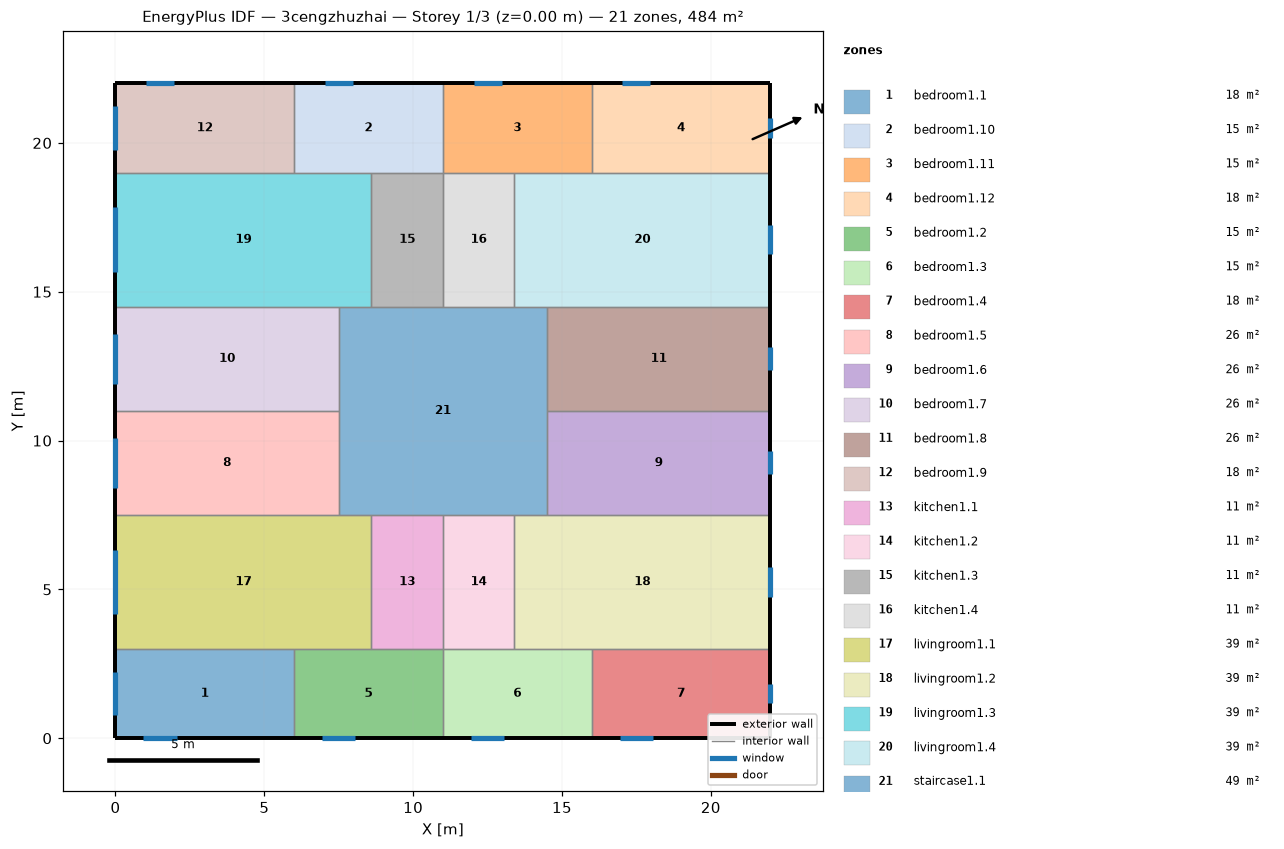
=== STOREY PLAN SPEC (per zone: floor XY polygon, exterior-wall plan segments, windows/doors) ===
zone 1: bedroom1.1  (18.0 m²)
  floor: (6.00, 3.00) (6.00, 0.00) (0.00, 0.00) (0.00, 3.00)
  exterior wall: (0.00, 3.00) – (0.00, 0.00)  [3.0 m]
    window: (0.00, 2.22) – (0.00, 0.78)  [2.2 m²]
  exterior wall: (0.00, 0.00) – (6.00, 0.00)  [6.0 m]
    window: (0.94, 0.00) – (2.06, 0.00)  [1.7 m²]
  interior walls: 2
zone 2: bedroom1.10  (15.0 m²)
  floor: (11.00, 22.00) (11.00, 19.00) (6.00, 19.00) (6.00, 22.00)
  exterior wall: (11.00, 22.00) – (6.00, 22.00)  [5.0 m]
    window: (7.97, 22.00) – (7.03, 22.00)  [1.4 m²]
  interior walls: 4
zone 3: bedroom1.11  (15.0 m²)
  floor: (16.00, 22.00) (16.00, 19.00) (11.00, 19.00) (11.00, 22.00)
  exterior wall: (16.00, 22.00) – (11.00, 22.00)  [5.0 m]
    window: (12.97, 22.00) – (12.03, 22.00)  [1.4 m²]
  interior walls: 4
zone 4: bedroom1.12  (18.0 m²)
  floor: (22.00, 22.00) (22.00, 19.00) (16.00, 19.00) (16.00, 22.00)
  exterior wall: (22.00, 19.00) – (22.00, 22.00)  [3.0 m]
    window: (22.00, 20.17) – (22.00, 20.83)  [1.0 m²]
  exterior wall: (22.00, 22.00) – (16.00, 22.00)  [6.0 m]
    window: (17.97, 22.00) – (17.03, 22.00)  [1.4 m²]
  interior walls: 2
zone 5: bedroom1.2  (15.0 m²)
  floor: (11.00, 3.00) (11.00, 0.00) (6.00, 0.00) (6.00, 3.00)
  exterior wall: (6.00, 0.00) – (11.00, 0.00)  [5.0 m]
    window: (6.94, 0.00) – (8.06, 0.00)  [1.7 m²]
  interior walls: 4
zone 6: bedroom1.3  (15.0 m²)
  floor: (16.00, 3.00) (16.00, 0.00) (11.00, 0.00) (11.00, 3.00)
  exterior wall: (11.00, 0.00) – (16.00, 0.00)  [5.0 m]
    window: (11.94, 0.00) – (13.06, 0.00)  [1.7 m²]
  interior walls: 4
zone 7: bedroom1.4  (18.0 m²)
  floor: (22.00, 3.00) (22.00, 0.00) (16.00, 0.00) (16.00, 3.00)
  exterior wall: (16.00, 0.00) – (22.00, 0.00)  [6.0 m]
    window: (16.94, 0.00) – (18.06, 0.00)  [1.7 m²]
  exterior wall: (22.00, 0.00) – (22.00, 3.00)  [3.0 m]
    window: (22.00, 1.17) – (22.00, 1.83)  [1.0 m²]
  interior walls: 2
zone 8: bedroom1.5  (26.2 m²)
  floor: (7.50, 11.00) (7.50, 7.50) (0.00, 7.50) (0.00, 11.00)
  exterior wall: (0.00, 11.00) – (0.00, 7.50)  [3.5 m]
    window: (0.00, 10.09) – (0.00, 8.41)  [2.5 m²]
  interior walls: 3
zone 9: bedroom1.6  (26.2 m²)
  floor: (22.00, 11.00) (22.00, 7.50) (14.50, 7.50) (14.50, 11.00)
  exterior wall: (22.00, 7.50) – (22.00, 11.00)  [3.5 m]
    window: (22.00, 8.87) – (22.00, 9.63)  [1.2 m²]
  interior walls: 3
zone 10: bedroom1.7  (26.2 m²)
  floor: (7.50, 14.50) (7.50, 11.00) (0.00, 11.00) (0.00, 14.50)
  exterior wall: (0.00, 14.50) – (0.00, 11.00)  [3.5 m]
    window: (0.00, 13.59) – (0.00, 11.91)  [2.5 m²]
  interior walls: 3
zone 11: bedroom1.8  (26.2 m²)
  floor: (22.00, 14.50) (22.00, 11.00) (14.50, 11.00) (14.50, 14.50)
  exterior wall: (22.00, 11.00) – (22.00, 14.50)  [3.5 m]
    window: (22.00, 12.37) – (22.00, 13.13)  [1.2 m²]
  interior walls: 3
zone 12: bedroom1.9  (18.0 m²)
  floor: (6.00, 22.00) (6.00, 19.00) (0.00, 19.00) (0.00, 22.00)
  exterior wall: (0.00, 22.00) – (0.00, 19.00)  [3.0 m]
    window: (0.00, 21.22) – (0.00, 19.78)  [2.2 m²]
  exterior wall: (6.00, 22.00) – (0.00, 22.00)  [6.0 m]
    window: (1.97, 22.00) – (1.03, 22.00)  [1.4 m²]
  interior walls: 2
zone 13: kitchen1.1  (10.8 m²)
  floor: (11.00, 7.50) (11.00, 3.00) (8.60, 3.00) (8.60, 7.50)
  interior walls: 4
zone 14: kitchen1.2  (10.8 m²)
  floor: (13.40, 7.50) (13.40, 3.00) (11.00, 3.00) (11.00, 7.50)
  interior walls: 4
zone 15: kitchen1.3  (10.8 m²)
  floor: (11.00, 19.00) (11.00, 14.50) (8.60, 14.50) (8.60, 19.00)
  interior walls: 4
zone 16: kitchen1.4  (10.8 m²)
  floor: (13.40, 19.00) (13.40, 14.50) (11.00, 14.50) (11.00, 19.00)
  interior walls: 4
zone 17: livingroom1.1  (38.7 m²)
  floor: (8.60, 7.50) (8.60, 3.00) (0.00, 3.00) (0.00, 7.50)
  exterior wall: (0.00, 7.50) – (0.00, 3.00)  [4.5 m]
    window: (0.00, 6.34) – (0.00, 4.16)  [3.3 m²]
  interior walls: 5
zone 18: livingroom1.2  (38.7 m²)
  floor: (22.00, 7.50) (22.00, 3.00) (13.40, 3.00) (13.40, 7.50)
  exterior wall: (22.00, 3.00) – (22.00, 7.50)  [4.5 m]
    window: (22.00, 4.76) – (22.00, 5.74)  [1.5 m²]
  interior walls: 5
zone 19: livingroom1.3  (38.7 m²)
  floor: (8.60, 19.00) (8.60, 14.50) (0.00, 14.50) (0.00, 19.00)
  exterior wall: (0.00, 19.00) – (0.00, 14.50)  [4.5 m]
    window: (0.00, 17.84) – (0.00, 15.66)  [3.3 m²]
  interior walls: 5
zone 20: livingroom1.4  (38.7 m²)
  floor: (22.00, 19.00) (22.00, 14.50) (13.40, 14.50) (13.40, 19.00)
  exterior wall: (22.00, 14.50) – (22.00, 19.00)  [4.5 m]
    window: (22.00, 16.26) – (22.00, 17.24)  [1.5 m²]
  interior walls: 5
zone 21: staircase1.1  (49.0 m²)
  floor: (14.50, 14.50) (14.50, 7.50) (7.50, 7.50) (7.50, 14.50)
  interior walls: 12

=== DERIVED (storey summary) ===
Building: 3cengzhuzhai
Storey: 1 of 3  (floor level z = 0.00 m)
Storey gross floor area: 484.0 m²
Zones on this storey: 21
  - bedroom1.1: floor 18.0 m²; exterior wall 9.0 m (27.0 m²); 2 window(s) 3.9 m²; WWR 14.3%
  - bedroom1.10: floor 15.0 m²; exterior wall 5.0 m (15.0 m²); 1 window(s) 1.4 m²; WWR 9.4%
  - bedroom1.11: floor 15.0 m²; exterior wall 5.0 m (15.0 m²); 1 window(s) 1.4 m²; WWR 9.4%
  - bedroom1.12: floor 18.0 m²; exterior wall 9.0 m (27.0 m²); 2 window(s) 2.4 m²; WWR 8.9%
  - bedroom1.2: floor 15.0 m²; exterior wall 5.0 m (15.0 m²); 1 window(s) 1.7 m²; WWR 11.3%
  - bedroom1.3: floor 15.0 m²; exterior wall 5.0 m (15.0 m²); 1 window(s) 1.7 m²; WWR 11.3%
  - bedroom1.4: floor 18.0 m²; exterior wall 9.0 m (27.0 m²); 2 window(s) 2.7 m²; WWR 9.9%
  - bedroom1.5: floor 26.2 m²; exterior wall 3.5 m (10.5 m²); 1 window(s) 2.5 m²; WWR 24.1%
  - bedroom1.6: floor 26.2 m²; exterior wall 3.5 m (10.5 m²); 1 window(s) 1.2 m²; WWR 11.0%
  - bedroom1.7: floor 26.2 m²; exterior wall 3.5 m (10.5 m²); 1 window(s) 2.5 m²; WWR 24.1%
  - bedroom1.8: floor 26.2 m²; exterior wall 3.5 m (10.5 m²); 1 window(s) 1.2 m²; WWR 11.0%
  - bedroom1.9: floor 18.0 m²; exterior wall 9.0 m (27.0 m²); 2 window(s) 3.6 m²; WWR 13.3%
  - kitchen1.1: floor 10.8 m²
  - kitchen1.2: floor 10.8 m²
  - kitchen1.3: floor 10.8 m²
  - kitchen1.4: floor 10.8 m²
  - livingroom1.1: floor 38.7 m²; exterior wall 4.5 m (13.5 m²); 1 window(s) 3.3 m²; WWR 24.1%
  - livingroom1.2: floor 38.7 m²; exterior wall 4.5 m (13.5 m²); 1 window(s) 1.5 m²; WWR 11.0%
  - livingroom1.3: floor 38.7 m²; exterior wall 4.5 m (13.5 m²); 1 window(s) 3.3 m²; WWR 24.1%
  - livingroom1.4: floor 38.7 m²; exterior wall 4.5 m (13.5 m²); 1 window(s) 1.5 m²; WWR 11.0%
  - staircase1.1: floor 49.0 m²
Zone adjacency (shared interzone walls):
  - bedroom1.1 ↔ bedroom1.2
  - bedroom1.1 ↔ livingroom1.1
  - bedroom1.10 ↔ bedroom1.11
  - bedroom1.10 ↔ bedroom1.9
  - bedroom1.10 ↔ kitchen1.3
  - bedroom1.10 ↔ livingroom1.3
  - bedroom1.11 ↔ bedroom1.12
  - bedroom1.11 ↔ kitchen1.4
  - bedroom1.11 ↔ livingroom1.4
  - bedroom1.12 ↔ livingroom1.4
  - bedroom1.2 ↔ bedroom1.3
  - bedroom1.2 ↔ kitchen1.1
  - bedroom1.2 ↔ livingroom1.1
  - bedroom1.3 ↔ bedroom1.4
  - bedroom1.3 ↔ kitchen1.2
  - bedroom1.3 ↔ livingroom1.2
  - bedroom1.4 ↔ livingroom1.2
  - bedroom1.5 ↔ bedroom1.7
  - bedroom1.5 ↔ livingroom1.1
  - bedroom1.5 ↔ staircase1.1
  - bedroom1.6 ↔ bedroom1.8
  - bedroom1.6 ↔ livingroom1.2
  - bedroom1.6 ↔ staircase1.1
  - bedroom1.7 ↔ livingroom1.3
  - bedroom1.7 ↔ staircase1.1
  - bedroom1.8 ↔ livingroom1.4
  - bedroom1.8 ↔ staircase1.1
  - bedroom1.9 ↔ livingroom1.3
  - kitchen1.1 ↔ kitchen1.2
  - kitchen1.1 ↔ livingroom1.1
  - kitchen1.1 ↔ staircase1.1
  - kitchen1.2 ↔ livingroom1.2
  - kitchen1.2 ↔ staircase1.1
  - kitchen1.3 ↔ kitchen1.4
  - kitchen1.3 ↔ livingroom1.3
  - kitchen1.3 ↔ staircase1.1
  - kitchen1.4 ↔ livingroom1.4
  - kitchen1.4 ↔ staircase1.1
  - livingroom1.1 ↔ staircase1.1
  - livingroom1.2 ↔ staircase1.1
  - livingroom1.3 ↔ staircase1.1
  - livingroom1.4 ↔ staircase1.1